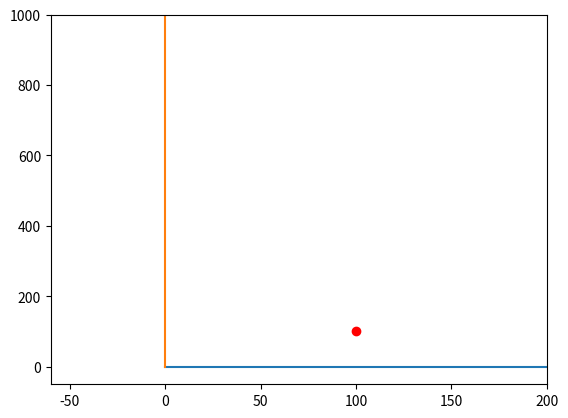

Reproduce this figure in Python. (Note: this script raises an exception after producing the figure.)
# -*- coding: utf-8 -*-

import numpy as np
import matplotlib.pyplot as plt

x = 100
y = 100

plt.ion()
ax = plt.gca()
plt.xlim(-60, 200)
plt.ylim(-50, 1000)
ax.plot([0,200],[0,0])
ax.plot([0,0],[0,1000])
line, = ax.plot(x, y, "ro")
yt = 50
xt = 0


for i in range(80):
    line.set_ydata(y)
    line.set_xdata(x)
    plt.draw()
    if y >= 1000:
        y = 1000
        xt = -3
        yt = - yt
    if x < 0:
        x = 0
        xt = -xt
    if y < 0:
        y = 0
        yt= -yt
    y += yt
    x += xt
    plt.pause(0.1)